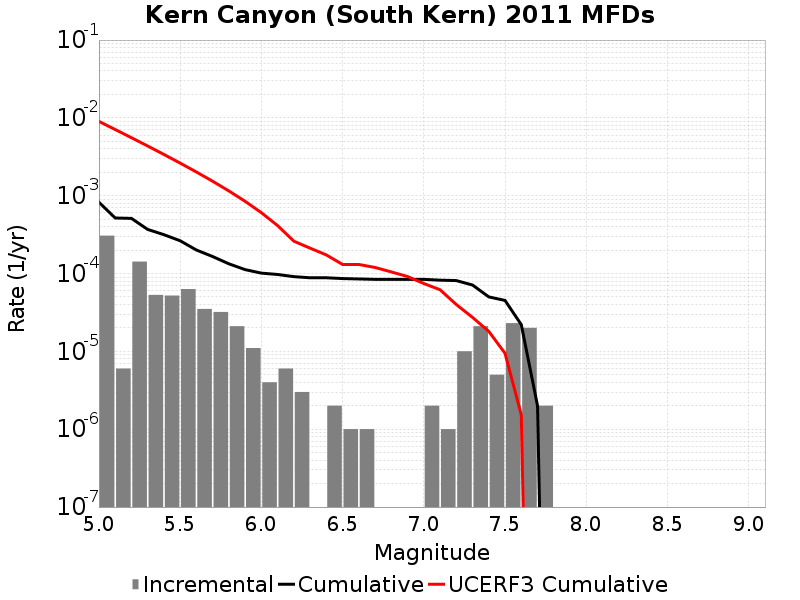

Data behind this chart, as committed beside it:
Magnitude, Incremental Rate, Cumulative Rate, UCERF3 Cumulative Rate
5.05, 3.0692053E-4, 8.2447275E-4, 0.009012
5.15, 6.018049E-6, 5.1755225E-4, 0.00709
5.25, 1.4242716E-4, 5.1153416E-4, 0.005565
5.35, 5.3159434E-5, 3.6910703E-4, 0.004352
5.45, 5.215643E-5, 3.1594757E-4, 0.00339
5.55, 6.318952E-5, 2.6379115E-4, 0.002625
5.65, 3.5105288E-5, 2.0060164E-4, 0.002017
5.75, 3.2096264E-5, 1.6549636E-4, 0.001535
5.85, 2.1063173E-5, 1.334001E-4, 0.001151
5.95, 1.103309E-5, 1.1233692E-4, 8.470049E-4
6.05, 4.012033E-6, 1.0130383E-4, 6.05157E-4
6.15, 6.018049E-6, 9.72918E-5, 4.1305032E-4
6.25, 3.0090246E-6, 9.1273745E-5, 2.604546E-4
6.35, 0.0, 8.826472E-5, 2.1197018E-4
6.45, 2.0060165E-6, 8.826472E-5, 1.7345762E-4
6.55, 1.0030083E-6, 8.6258704E-5, 1.3076895E-4
6.65, 1.0030083E-6, 8.52557E-5, 1.3076895E-4
6.75, 0.0, 8.425269E-5, 1.1970883E-4
6.85, 0.0, 8.425269E-5, 1.04975436E-4
6.95, 0.0, 8.425269E-5, 9.1550806E-5
7.05, 2.0060165E-6, 8.425269E-5, 7.44547E-5
7.15, 1.0030083E-6, 8.2246675E-5, 6.195644E-5
7.25, 1.0030082E-5, 8.124366E-5, 3.9999024E-5
7.35, 2.1063173E-5, 7.121358E-5, 2.7310067E-5
7.45, 5.015041E-6, 5.015041E-5, 1.8066125E-5
7.55, 2.306919E-5, 4.513537E-5, 9.440789E-6
7.65, 2.0060164E-5, 2.206618E-5, 1.531443E-6
7.75, 2.0060165E-6, 2.0060165E-6, 0.0
7.85, 0.0, 0.0, 0.0
7.95, 0.0, 0.0, 0.0
8.05, 0.0, 0.0, 0.0
8.15, 0.0, 0.0, 0.0
8.25, 0.0, 0.0, 0.0
8.35, 0.0, 0.0, 0.0
8.45, 0.0, 0.0, 0.0
8.55, 0.0, 0.0, 0.0
8.65, 0.0, 0.0, 0.0
8.75, 0.0, 0.0, 0.0
8.85, 0.0, 0.0, 0.0
8.95, 0.0, 0.0, 0.0
9.05, 0.0, 0.0, 0.0
